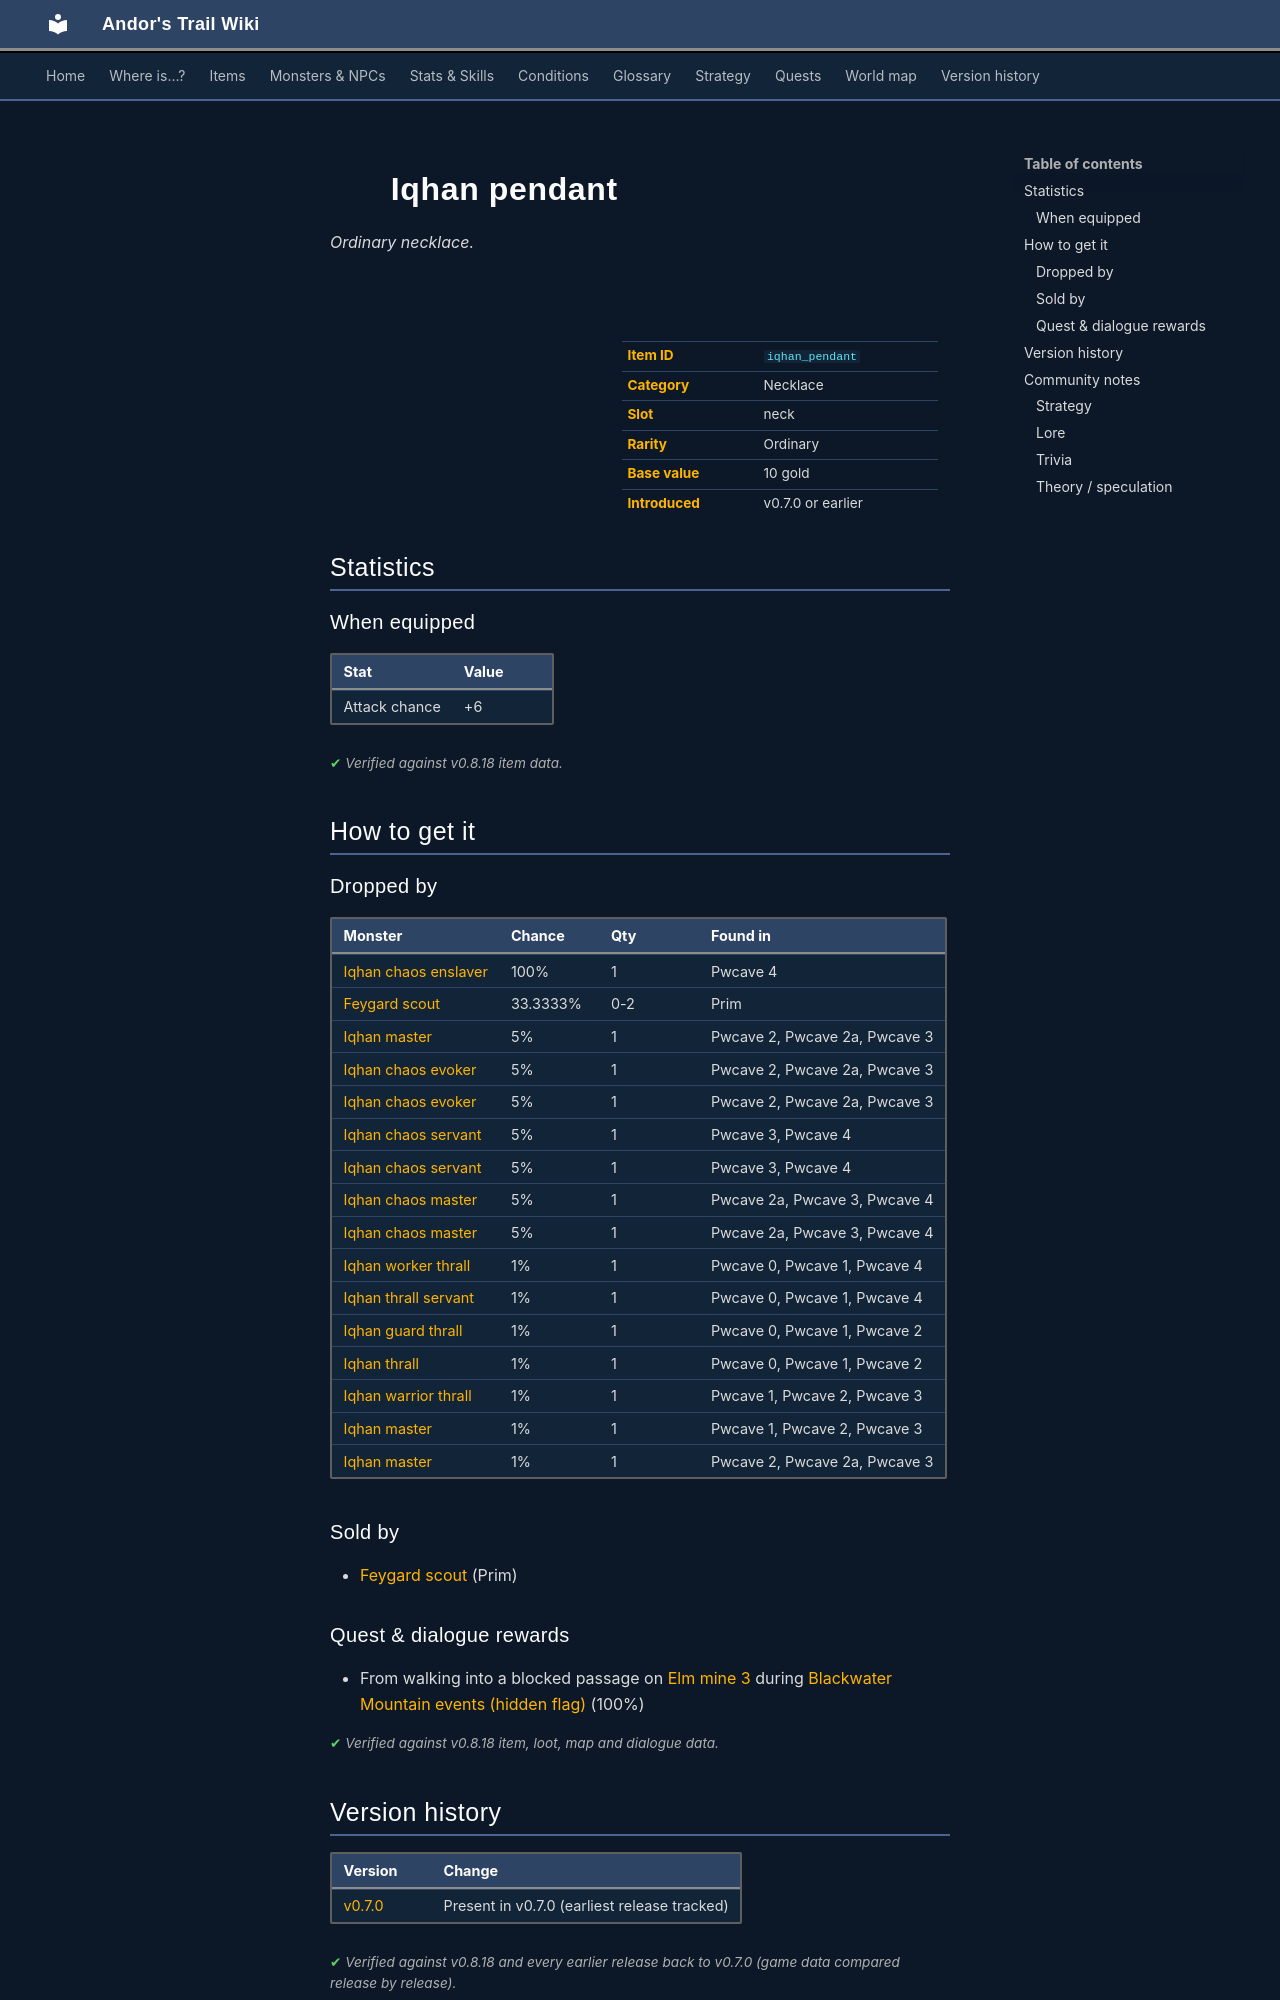

repository: asdfghjkl628/Andor-s-Trail-Wikiiii · page: items/iqhan_pendant/index.html · generator: mkdocs

---
description: "Iqhan pendant is a ordinary necklace in Andor's Trail (Attack chance +6). How to get it: monster drops, shops, quests and dialogue."
---

# ![](../assets/icons/items/items_necklaces_1_2.png){ .sprite } Iqhan pendant

*Ordinary necklace.*

<div class="infobox" markdown>

<p class="ib-img"><img class="sprite" src="../../assets/icons/items/items_necklaces_1_2.png" alt=""></p>

| | |
|---|---|
| **Item ID** | `iqhan_pendant` |
| **Category** | Necklace |
| **Slot** | neck |
| **Rarity** | Ordinary |
| **Base value** | 10 gold |
| **Introduced** | v0.7.0 or earlier |

</div>

## Statistics

### When equipped

| Stat | Value |
|---|---|
| Attack chance | +6 |

<p class="verified">Verified against v0.8.18 item data.</p>

## How to get it

### Dropped by

| Monster | Chance | Qty | Found in |
|---|---|---|---|
| [Iqhan chaos enslaver](../monsters/iqhan_boss.md) | 100% | 1 | Pwcave 4 |
| [Feygard scout](../monsters/feygard_scout.md#v-ortholion_guard2) | 33.3333% | 0-2 | Prim |
| [Iqhan master](../monsters/iqhan_3b.md#v-iqhan_4b) | 5% | 1 | Pwcave 2, Pwcave 2a, Pwcave 3 |
| [Iqhan chaos evoker](../monsters/iqhan_ch_1a.md) | 5% | 1 | Pwcave 2, Pwcave 2a, Pwcave 3 |
| [Iqhan chaos evoker](../monsters/iqhan_ch_1a.md#v-iqhan_ch_1b) | 5% | 1 | Pwcave 2, Pwcave 2a, Pwcave 3 |
| [Iqhan chaos servant](../monsters/iqhan_ch_2a.md) | 5% | 1 | Pwcave 3, Pwcave 4 |
| [Iqhan chaos servant](../monsters/iqhan_ch_2a.md#v-iqhan_ch_2b) | 5% | 1 | Pwcave 3, Pwcave 4 |
| [Iqhan chaos master](../monsters/iqhan_ch_3a.md) | 5% | 1 | Pwcave 2a, Pwcave 3, Pwcave 4 |
| [Iqhan chaos master](../monsters/iqhan_ch_3a.md#v-iqhan_ch_3b) | 5% | 1 | Pwcave 2a, Pwcave 3, Pwcave 4 |
| [Iqhan worker thrall](../monsters/iqhan_1a.md) | 1% | 1 | Pwcave 0, Pwcave 1, Pwcave 4 |
| [Iqhan thrall servant](../monsters/iqhan_1b.md) | 1% | 1 | Pwcave 0, Pwcave 1, Pwcave 4 |
| [Iqhan guard thrall](../monsters/iqhan_2a.md) | 1% | 1 | Pwcave 0, Pwcave 1, Pwcave 2 |
| [Iqhan thrall](../monsters/iqhan_2b.md) | 1% | 1 | Pwcave 0, Pwcave 1, Pwcave 2 |
| [Iqhan warrior thrall](../monsters/iqhan_3a.md) | 1% | 1 | Pwcave 1, Pwcave 2, Pwcave 3 |
| [Iqhan master](../monsters/iqhan_3b.md) | 1% | 1 | Pwcave 1, Pwcave 2, Pwcave 3 |
| [Iqhan master](../monsters/iqhan_3b.md#v-iqhan_4a) | 1% | 1 | Pwcave 2, Pwcave 2a, Pwcave 3 |

### Sold by

- [Feygard scout](../monsters/feygard_scout.md#v-ortholion_guard6) (Prim)

### Quest & dialogue rewards

- From walking into a blocked passage on [Elm mine 3](../maps/elm_mine3.md) during [Blackwater Mountain events (hidden flag)](../quests/bwm72_beginning.md#stage-24) (100%)


<p class="verified">Verified against v0.8.18 item, loot, map and dialogue data.</p>


## Version history

| Version | Change |
|---|---|
| [v0.7.0](../versions/0.7.0.md) | Present in v0.7.0 (earliest release tracked) |

<p class="verified">Verified against v0.8.18 and every earlier release back to v0.7.0 (game data compared release by release).</p>


## Community notes

<small>Written by players, not generated from game data. **Strategy**: how and when to use it · **Lore**: the in-world story · **Trivia**: real-world facts, references, development history · **Theory / speculation**: unconfirmed ideas; may just be unfinished content</small>

### Strategy

*No notes yet. Contributions are welcome: [add a note](https://github.com/asdfghjkl628/Andor-s-Trail-Wikiiii/new/main/notes/items?filename=iqhan_pendant.md&value=%23%23%20Strategy%0A%0A%3C%21--%20how%20and%20when%20to%20use%20it%20--%3E%0A%0A%23%23%20Lore%0A%0A%3C%21--%20the%20in-world%20story%20--%3E%0A%0A%23%23%20Trivia%0A%0A%3C%21--%20real-world%20facts%2C%20references%2C%20development%20history%20--%3E%0A%0A%23%23%20Theory%20/%20speculation%0A%0A%3C%21--%20unconfirmed%20ideas%3B%20may%20just%20be%20unfinished%20content%20--%3E%0A).*

### Lore

*No notes yet. Contributions are welcome: [add a note](https://github.com/asdfghjkl628/Andor-s-Trail-Wikiiii/new/main/notes/items?filename=iqhan_pendant.md&value=%23%23%20Strategy%0A%0A%3C%21--%20how%20and%20when%20to%20use%20it%20--%3E%0A%0A%23%23%20Lore%0A%0A%3C%21--%20the%20in-world%20story%20--%3E%0A%0A%23%23%20Trivia%0A%0A%3C%21--%20real-world%20facts%2C%20references%2C%20development%20history%20--%3E%0A%0A%23%23%20Theory%20/%20speculation%0A%0A%3C%21--%20unconfirmed%20ideas%3B%20may%20just%20be%20unfinished%20content%20--%3E%0A).*
